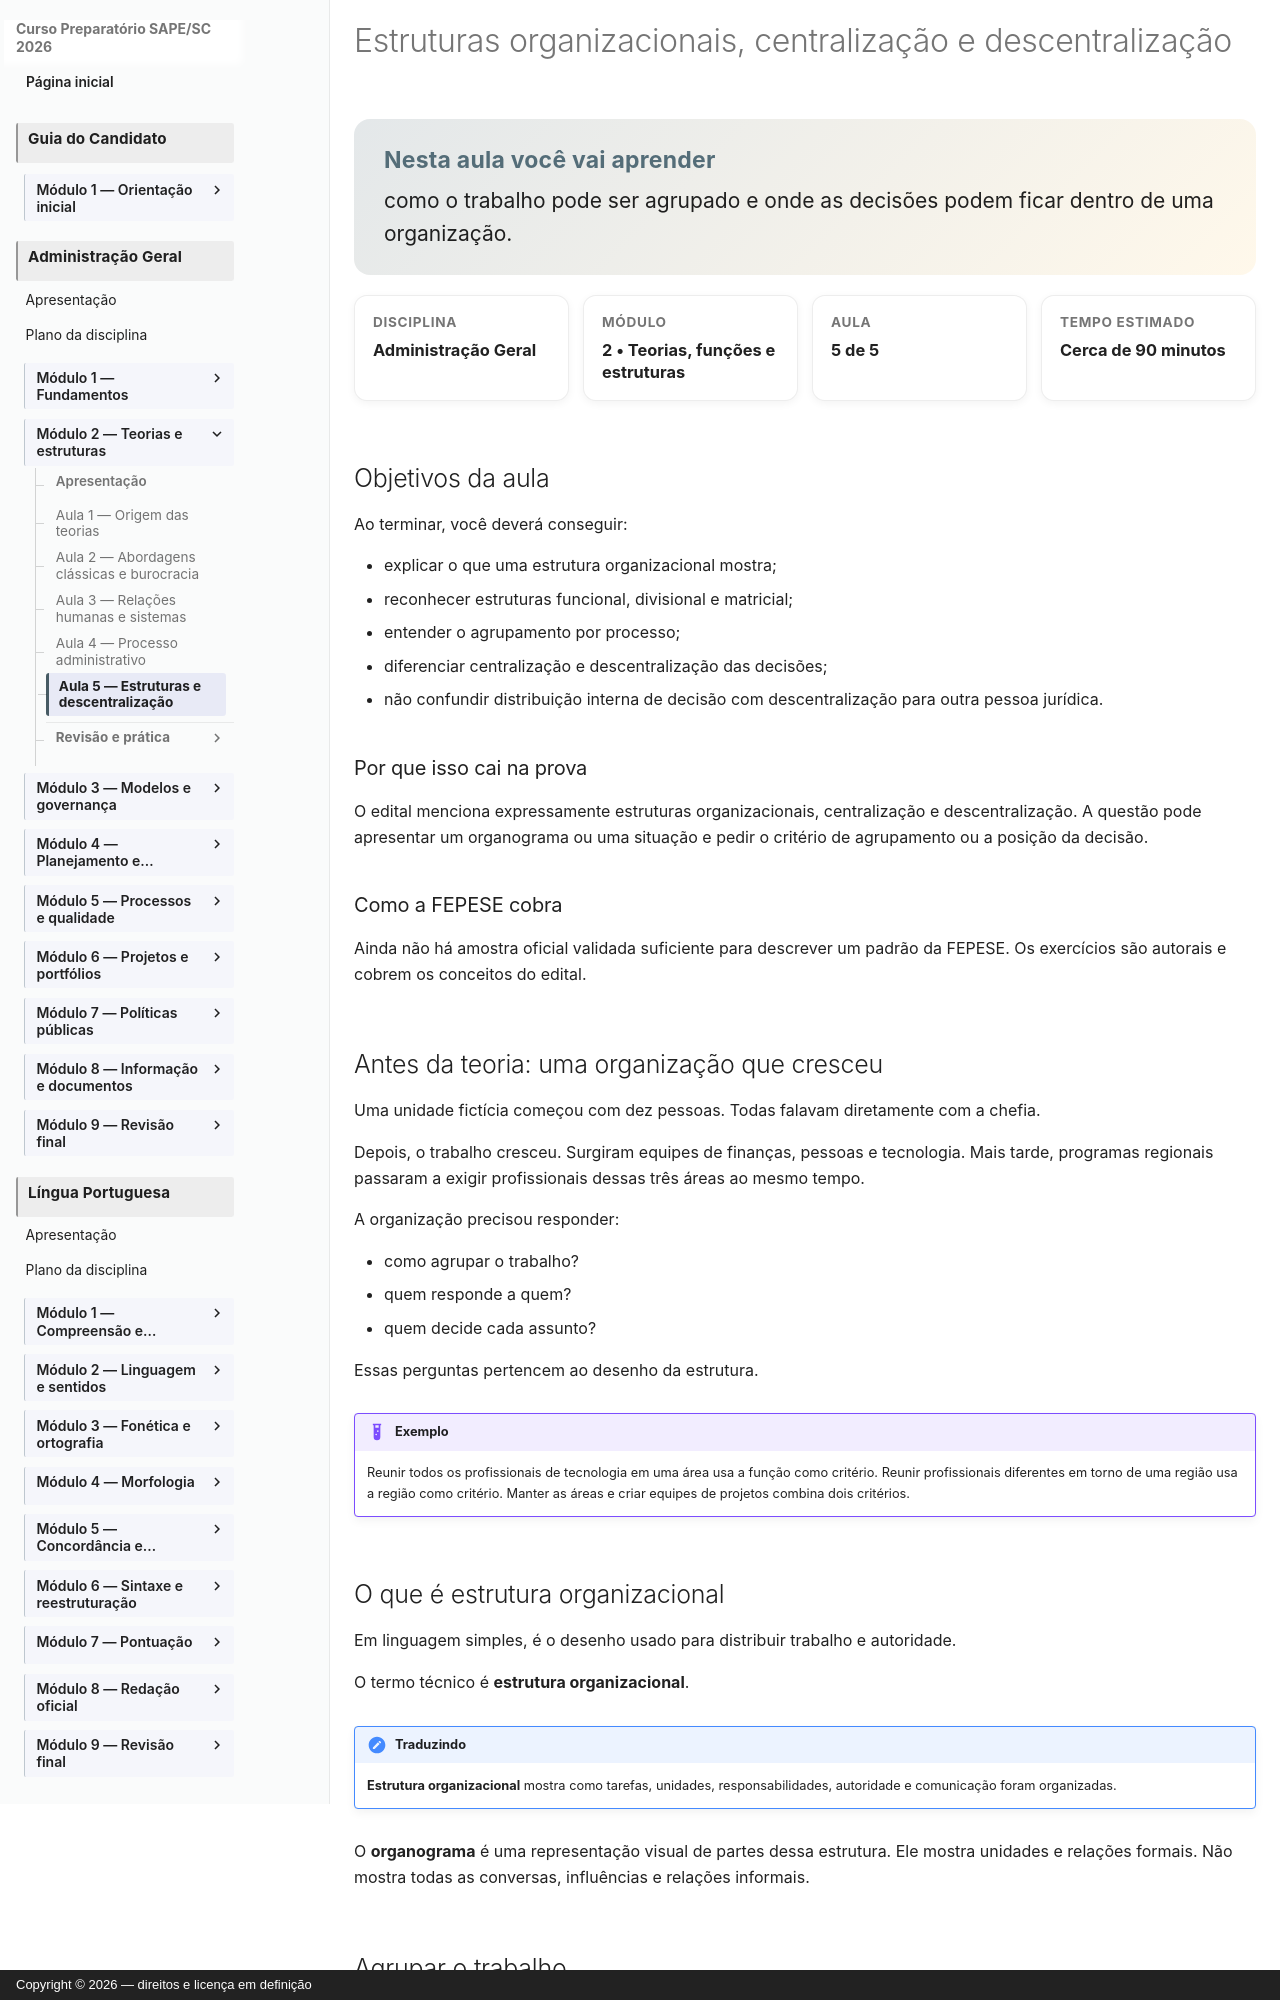

repository: vmedinax/curso-sape-sc-2026 · page: 03-administracao-geral/modulo-02-aula-05-estruturas-centralizacao-descentralizacao/index.html · generator: mkdocs · copyright: Copyright © 2026 — direitos e licença em definição

---
id: administracao-geral-modulo-02-aula-05
title: "Estruturas organizacionais, centralização e descentralização"
discipline: 03-administracao-geral
module: 2
lesson: 5
status: draft
edital_refs:
  - anexo-2-administracao-geral-estruturas-organizacionais
  - anexo-2-administracao-geral-centralizacao-descentralizacao
prerequisites:
  - administracao-geral-modulo-02-aula-04
estimated_minutes: 90
authors:
  - Equipe do Curso SAPE/SC
reviewers: []
last_reviewed: null
sources:
  - https://educapes.capes.gov.br/handle/capes/643256
tags:
  - estruturas-organizacionais
  - centralizacao
  - descentralizacao
  - departamentalizacao
---

# Estruturas organizacionais, centralização e descentralização

<section class="lesson-goal">
  <h2>Nesta aula você vai aprender</h2>
  <p>como o trabalho pode ser agrupado e onde as decisões podem ficar dentro de uma organização.</p>
</section>

<div class="lesson-meta-grid">
  <div class="lesson-meta-card"><span>Disciplina</span><strong>Administração Geral</strong></div>
  <div class="lesson-meta-card"><span>Módulo</span><strong>2 • Teorias, funções e estruturas</strong></div>
  <div class="lesson-meta-card"><span>Aula</span><strong>5 de 5</strong></div>
  <div class="lesson-meta-card"><span>Tempo estimado</span><strong>Cerca de 90 minutos</strong></div>
</div>

## Objetivos da aula

Ao terminar, você deverá conseguir:

- explicar o que uma estrutura organizacional mostra;
- reconhecer estruturas funcional, divisional e matricial;
- entender o agrupamento por processo;
- diferenciar centralização e descentralização das decisões;
- não confundir distribuição interna de decisão com descentralização para outra pessoa jurídica.

### Por que isso cai na prova

O edital menciona expressamente estruturas organizacionais, centralização e descentralização. A questão pode apresentar um organograma ou uma situação e pedir o critério de agrupamento ou a posição da decisão.

### Como a FEPESE cobra

Ainda não há amostra oficial validada suficiente para descrever um padrão da FEPESE. Os exercícios são autorais e cobrem os conceitos do edital.
